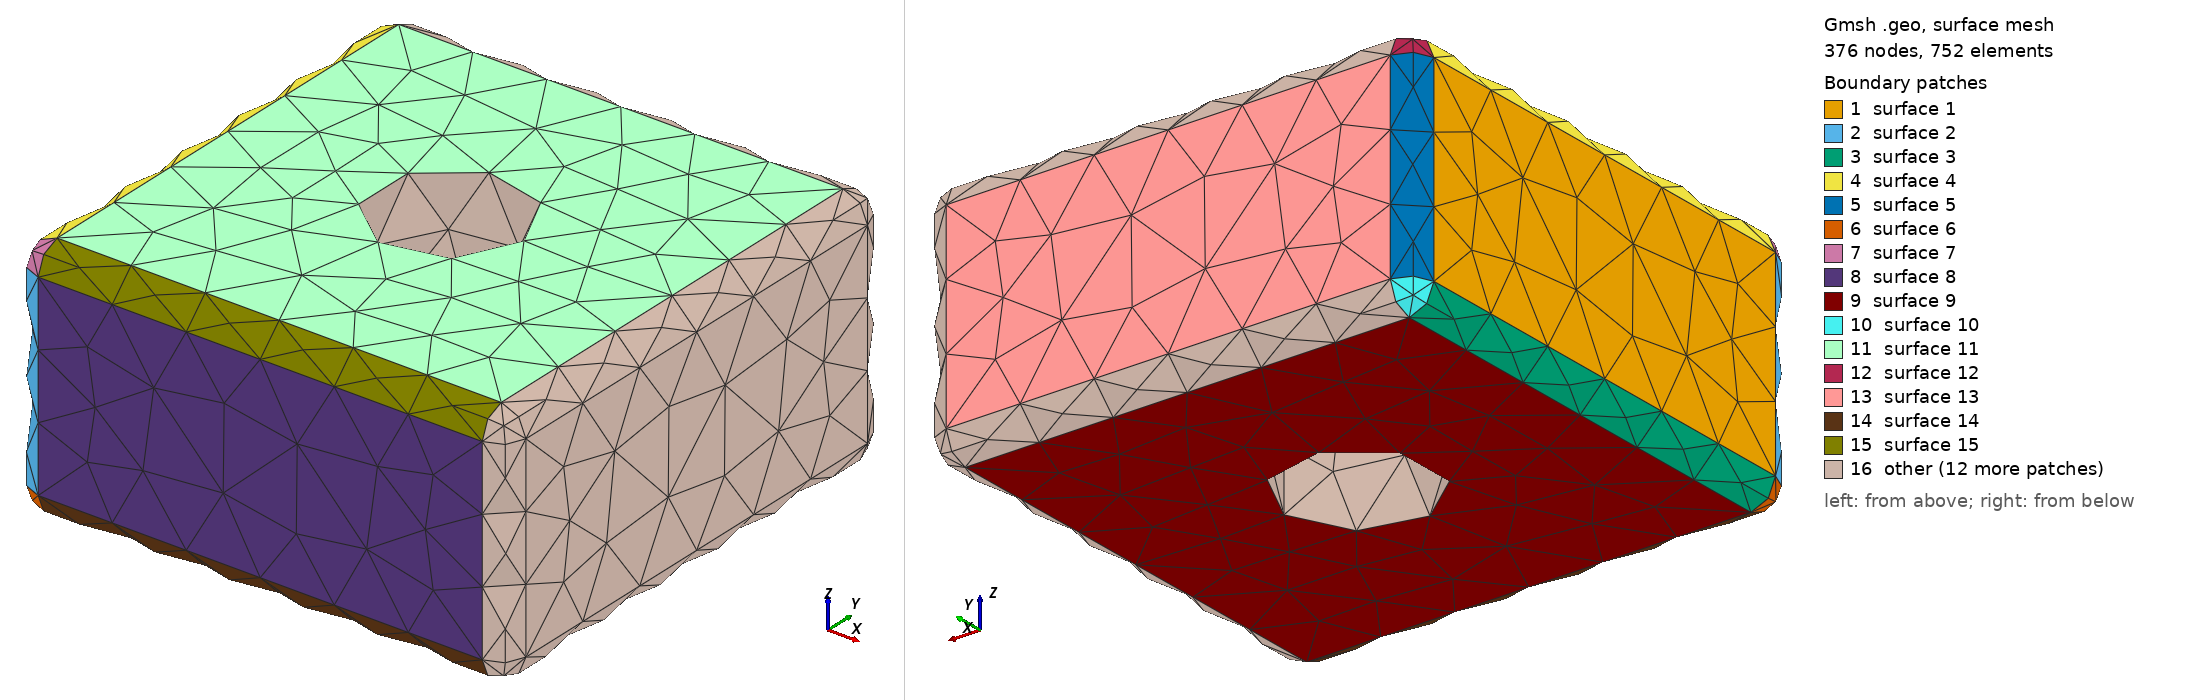

Gmsh geometry script, surface-meshed: 376 nodes, 752 surface elements. Boundary patches (legend numbers): 1 surface 1, 2 surface 2, 3 surface 3, 4 surface 4, 5 surface 5, 6 surface 6, 7 surface 7, 8 surface 8, 9 surface 9, 10 surface 10, 11 surface 11, 12 surface 12, 13 surface 13, 14 surface 14, 15 surface 15, 16 other. Left view from above one corner, right view from below the opposite corner. The script declares no physical surfaces, so the legend lists its geometric surfaces. The drawing asked Gmsh for element sizes between 1% and 20% of the model's largest extent; the script's own settings can give other sizes.

=== cad_shapes.geo (drawn) ===
// 3D CAD Shapes using OpenCASCADE geometry engine
SetFactory("OpenCASCADE");

fillet_radius = 0.1;

// Create a box
Box(1) = {0, 0, 0, 2, 2, 1};

// Fillet edges of the box
f() = Boundary{ Volume{1}; };
e() = Unique(Boundary{ Surface{f()}; });
Fillet{1}{e()}{fillet_radius}

// Create a cylinder cut through the box
Cylinder(2) = {1, 1, -0.5, 0, 0, 2, 0.3};

// Boolean difference: Box minus Cylinder
BooleanDifference{ Volume{1}; Delete; }{ Volume{2}; Delete; }
